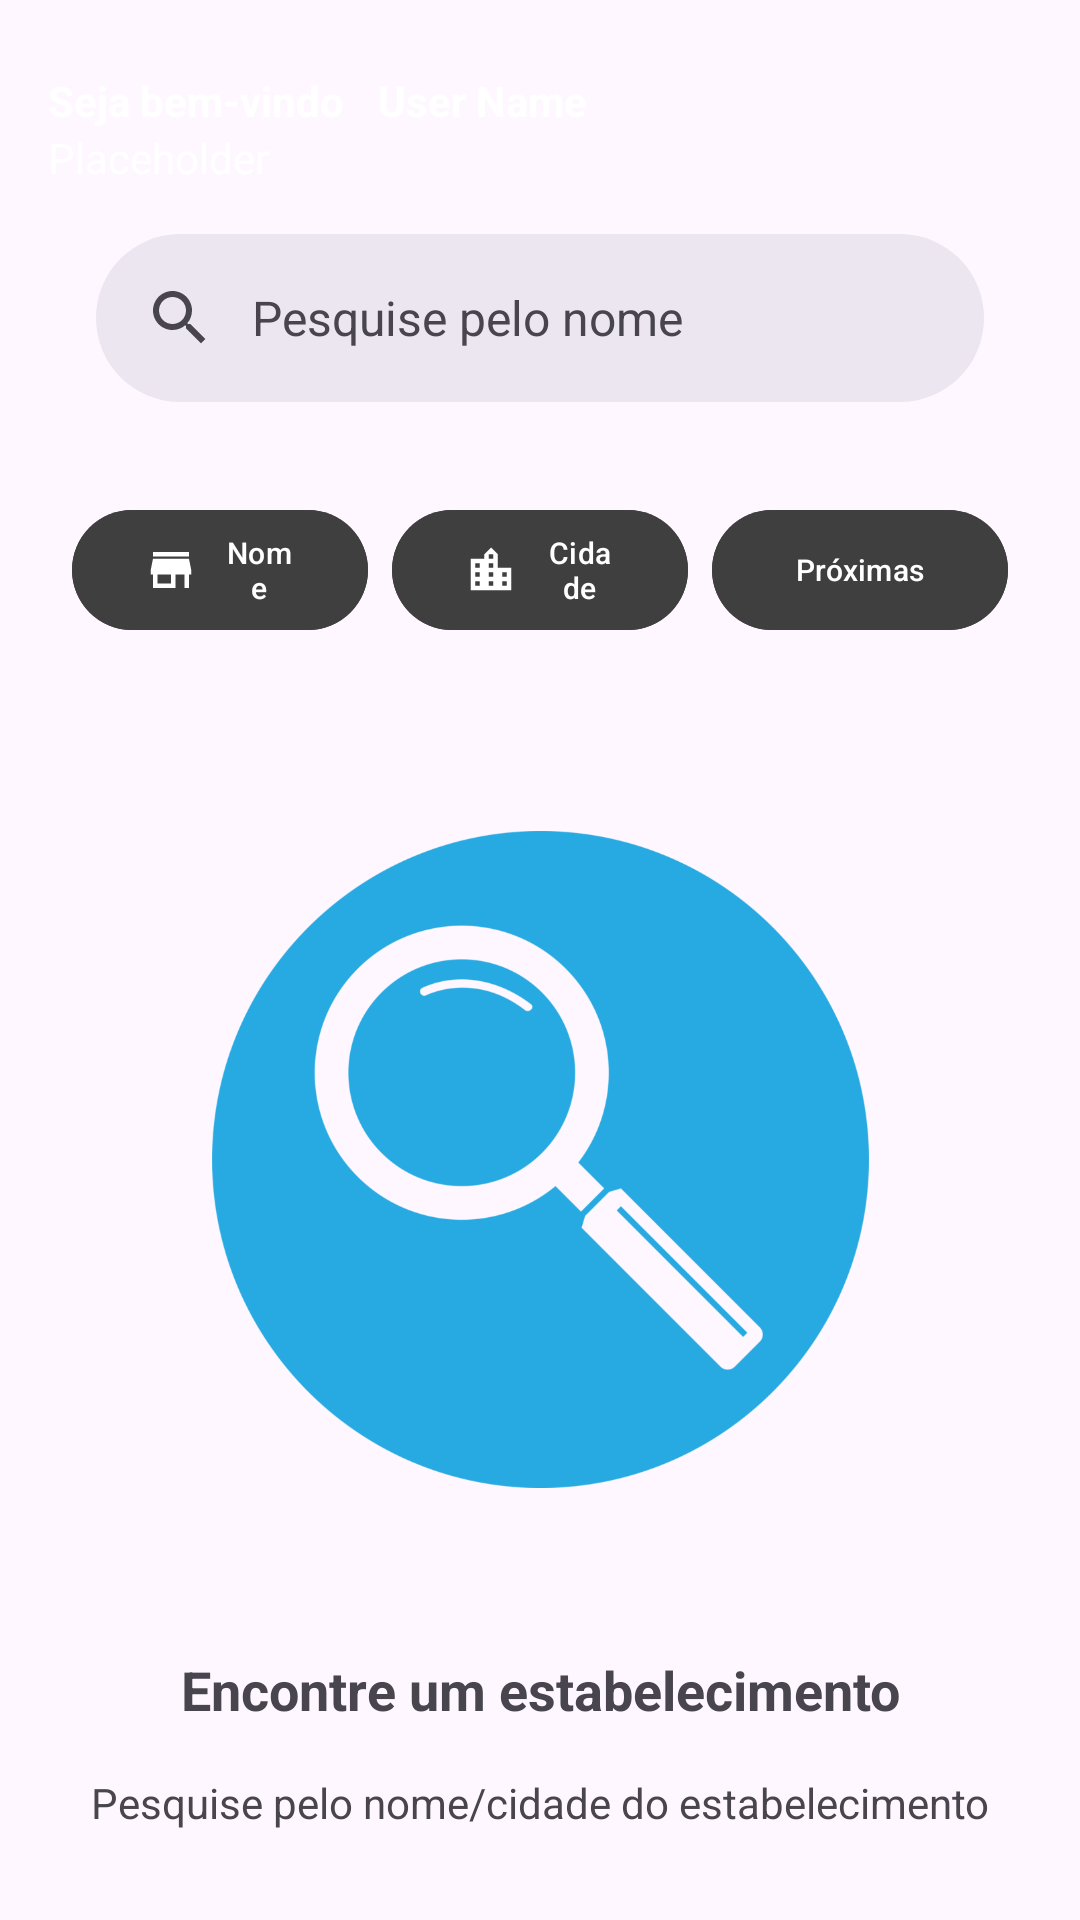

Android layout source for this screen:
<!-- AndroidManifest.xml: application theme Theme.TheBarberShop -->
<!-- res/layout/activity_search.xml -->
<?xml version="1.0" encoding="utf-8"?>
<androidx.constraintlayout.widget.ConstraintLayout xmlns:android="http://schemas.android.com/apk/res/android"
    xmlns:app="http://schemas.android.com/apk/res-auto"
    xmlns:tools="http://schemas.android.com/tools"
    android:layout_width="match_parent"
    android:layout_height="match_parent">

    <RelativeLayout
        android:id="@+id/introTextView"
        android:layout_width="match_parent"
        android:layout_height="wrap_content"
        android:layout_marginTop="24dp"
        android:layout_marginHorizontal="16dp"
        app:layout_constraintStart_toStartOf="parent"
        app:layout_constraintEnd_toEndOf="parent"
        app:layout_constraintTop_toTopOf="parent">

        <TextView
            android:id="@+id/welcomeTv"
            android:layout_width="wrap_content"
            android:layout_height="wrap_content"
            android:textColor="@color/white"
            android:textStyle="bold"
            android:text="@string/seja_bem_vindo" />

        <TextView
            android:id="@+id/userNameTv"
            android:layout_width="wrap_content"
            android:layout_height="wrap_content"
            android:textColor="@color/white"
            android:textStyle="bold"
            android:layout_alignStart="@id/welcomeTv"
            android:layout_marginLeft="110dp"
            android:text="User Name" />

        <TextView
            android:id="@+id/dateTv"
            android:layout_width="wrap_content"
            android:layout_height="wrap_content"
            android:textColor="@color/white"
            android:layout_below="@id/welcomeTv"
            android:text="@string/placeholder" />

        <ImageView
            android:layout_width="32dp"
            android:layout_height="32dp"
            android:layout_alignParentEnd="true"
            android:layout_alignBottom="@id/dateTv"
            android:contentDescription="@string/notifications"
            android:src="@drawable/notificaitons_icon"
            app:tint="@color/white" />

        <com.google.android.material.search.SearchBar
            android:id="@+id/searchBarView"
            android:layout_width="match_parent"
            android:layout_height="wrap_content"
            android:layout_below="@id/dateTv"
            android:hint="@string/pesquise_pelo_nome"
            style="@style/SmallCornerShape" />
        <LinearLayout
            android:id="@+id/buttonContainer"
            style="?android:attr/buttonBarStyle"
            android:layout_width="match_parent"
            android:layout_height="wrap_content"
            android:orientation="horizontal"
            android:layout_below="@id/searchBarView"
            android:layout_marginTop="8dp"
            android:gravity="center"
            android:padding="8dp">

            <com.google.android.material.button.MaterialButton
                android:id="@+id/buttonFilterName"
                android:layout_width="0dp"
                android:layout_height="wrap_content"
                android:layout_weight="1"
                android:backgroundTint="@color/dark_grey"
                android:text="@string/Nome"
                android:textColor="@color/white"
                app:icon="@drawable/namestore"
                app:cornerRadius="20dp"
                app:iconTint="@color/white"
                android:textSize="10sp"
                android:layout_marginEnd="4dp"/>

            <com.google.android.material.button.MaterialButton
                android:id="@+id/buttonFilterCity"
                android:layout_width="0dp"
                android:textSize="10sp"
                android:layout_height="wrap_content"
                android:layout_weight="1"
                android:backgroundTint="@color/dark_grey"
                android:text="@string/cidade"
                android:textColor="@color/white"
                app:icon="@drawable/city"
                app:cornerRadius="20dp"
                app:iconTint="@color/white"
                android:layout_marginStart="4dp"
                android:layout_marginEnd="4dp"/>

            <com.google.android.material.button.MaterialButton
                android:id="@+id/buttonFilterProximity"
                android:layout_width="0dp"
                android:layout_height="wrap_content"
                android:layout_weight="1"
                android:backgroundTint="@color/dark_grey"
                android:text="@string/Proximas"
                android:textColor="@color/white"
                app:icon="@drawable/location"
                app:cornerRadius="20dp"
                android:textSize="10sp"
                app:iconTint="@color/white"
                android:layout_marginStart="4dp"/>

        </LinearLayout>
    </RelativeLayout>

    <ImageView
        android:id="@+id/imageView4"
        android:layout_width="219dp"
        android:layout_height="329dp"
        app:layout_constraintEnd_toEndOf="parent"
        app:layout_constraintStart_toStartOf="parent"
        app:layout_constraintTop_toBottomOf="@+id/introTextView"
        app:srcCompat="@drawable/searchimage" />

    <TextView
        android:id="@+id/textView"
        android:layout_width="wrap_content"
        android:layout_height="wrap_content"
        android:text="@string/EncontreEstabelecimento"
        android:textSize="18sp"
        android:textStyle="bold"
        app:layout_constraintEnd_toEndOf="parent"
        app:layout_constraintStart_toStartOf="parent"
        app:layout_constraintTop_toBottomOf="@+id/imageView4" />

    <TextView
        android:id="@+id/textView2"
        android:layout_width="wrap_content"
        android:layout_height="wrap_content"
        android:layout_marginTop="16dp"
        android:text="@string/PesquiseNomeOuCidade"
        app:layout_constraintEnd_toEndOf="parent"
        app:layout_constraintStart_toStartOf="parent"
        app:layout_constraintTop_toBottomOf="@+id/textView" />

</androidx.constraintlayout.widget.ConstraintLayout>
<!-- resources referenced by this layout -->
<resources>
  <color name="dark_grey">#403F3F</color>
  <color name="white">#FFFFFFFF</color>
  <!-- drawable city (drawable) -->
  <vector xmlns:android="http://schemas.android.com/apk/res/android" android:height="24dp" android:tint="#FFFFFF" android:viewportHeight="24" android:viewportWidth="24" android:width="24dp">
        
      <path android:fillColor="@android:color/white" android:pathData="M15,11L15,5l-3,-3 -3,3v2L3,7v14h18L21,11h-6zM7,19L5,19v-2h2v2zM7,15L5,15v-2h2v2zM7,11L5,11L5,9h2v2zM13,19h-2v-2h2v2zM13,15h-2v-2h2v2zM13,11h-2L11,9h2v2zM13,7h-2L11,5h2v2zM19,19h-2v-2h2v2zM19,15h-2v-2h2v2z"/>
      
  </vector>
  <!-- drawable namestore (drawable) -->
  <vector xmlns:android="http://schemas.android.com/apk/res/android" android:height="24dp" android:tint="#FFFFFF" android:viewportHeight="24" android:viewportWidth="24" android:width="24dp">
        
      <path android:fillColor="@android:color/white" android:pathData="M20,4L4,4v2h16L20,4zM21,14v-2l-1,-5L4,7l-1,5v2h1v6h10v-6h4v6h2v-6h1zM12,18L6,18v-4h6v4z"/>
      
  </vector>
  <!-- drawable searchimage: png bitmap (drawable, 20350 bytes) -->
  <string name="EncontreEstabelecimento">Encontre um estabelecimento</string>
  <string name="Nome">Nome</string>
  <string name="PesquiseNomeOuCidade">Pesquise pelo nome/cidade do estabelecimento</string>
  <string name="Proximas">Próximas</string>
  <string name="cidade">Cidade</string>
  <string name="notifications">Notifications</string>
  <string name="pesquise_pelo_nome">Pesquise pelo nome</string>
  <string name="placeholder">Placeholder</string>
  <string name="seja_bem_vindo">Seja bem-vindo</string>
  <style name="SmallCornerShape">
          <item name="cornerSize">2dp</item>
      </style>
  <style name="Theme.TheBarberShop" parent="Base.Theme.TheBarberShop" />
  <style name="Base.Theme.TheBarberShop" parent="Theme.Material3.DayNight.NoActionBar">
          
          
      </style>
</resources>
